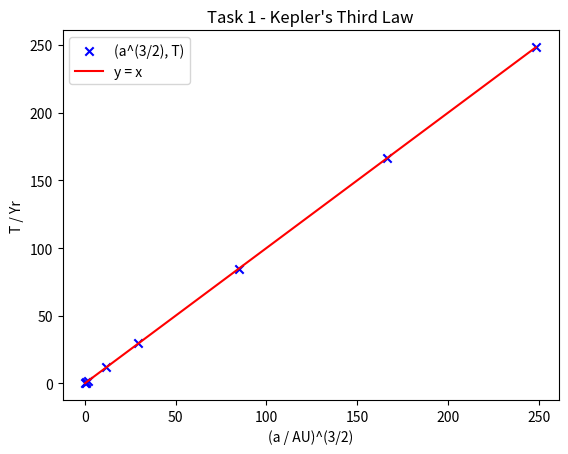

Write the Python code that produced this figure. (Note: this script raises an exception after producing the figure.)
from matplotlib import pyplot as plt

a = [0.387, 0.723, 1.000, 1.523,  5.202,  9.576, 19.293,  30.246,  39.509]
T = [0.241, 0.615, 1.000, 1.881, 11.861, 29.628, 84.747, 166.344, 248.348]

x = []
for i in a:
    x.append(i ** 1.5)

y = T

plt.scatter(x, y, color = "b", marker = "x", label = "(a^(3/2), T)")
plt.plot([x[0],x[8]], [x[0],x[8]], color = "r", label = "y = x")
plt.xlabel("(a / AU)^(3/2)")
plt.ylabel("T / Yr")
plt.title("Task 1 - Kepler's Third Law")
plt.legend()
plt.savefig("../docs/Task_1.png")
plt.show()
